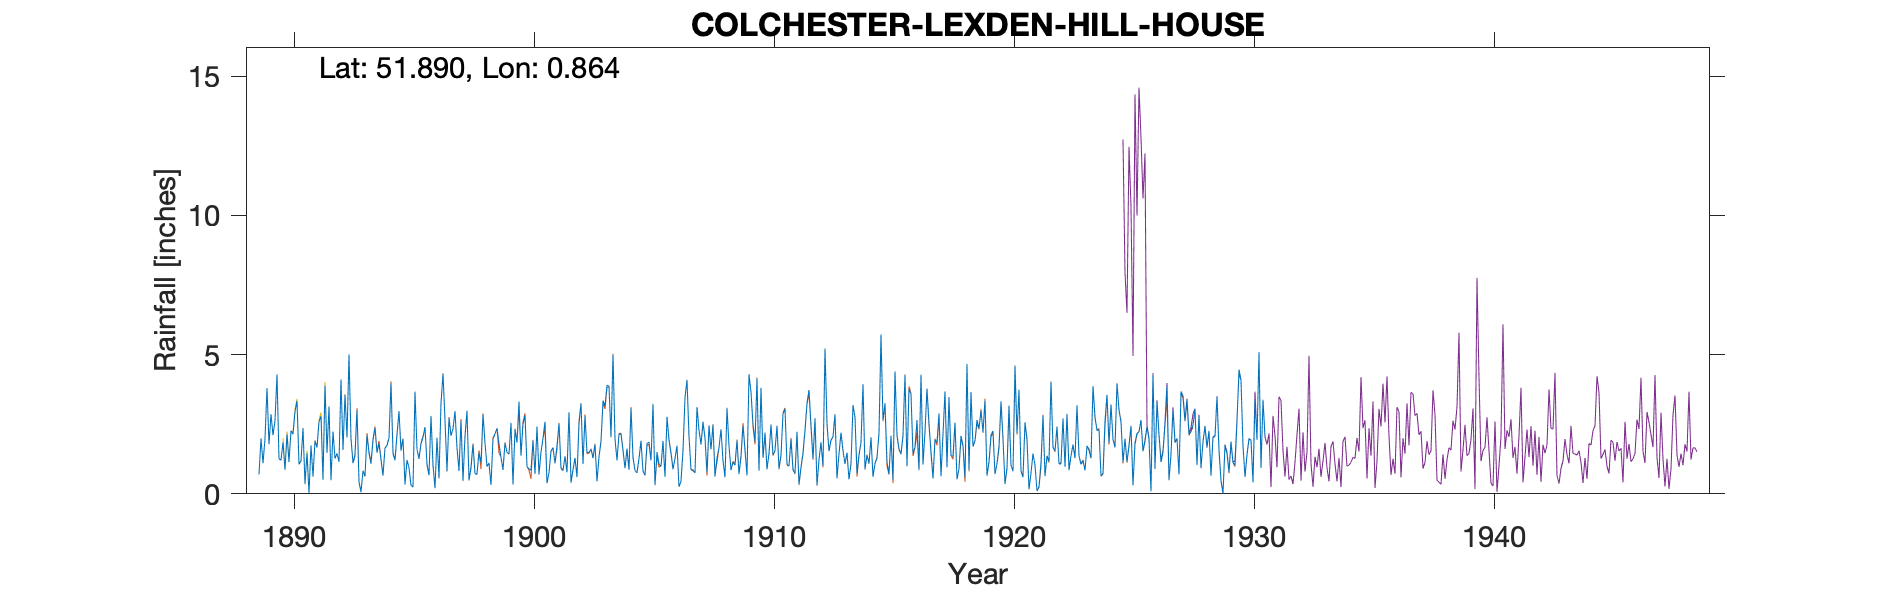

The table this chart was drawn from, first rows:
COLCHESTER LEXDEN HILL HOUSE, , , , , , , , , , , , , , , , , , , , , , , 
Grid ref, TL972252, Long, 0.8643, Lat, 51.89, Elevation, 90, ft, , , , , , , , , , , , , , , 
Station no, 1320, , , , , , , , , , , , , , , , , , , , , , 
, 1880, 1881, 1882, 1883, 1884, 1885, 1886, 1887, 1888, 1889, 1890, 1891, 1892, 1893, 1894, 1895, 1896, 1897, 1898, 1899, 1900, 1901, 1902
January, , , , , , , , , , 0.7, 1.85, 1.46, 0.49, 1.37, 1.8, 1.98, 1.04, 2.09, 0.72, 1.8, 2.51, 0.38, 0.4
February, , , , , , , , , , 1.99, 0.86, 0.02, 2.24, 3.01, 1.23, 0.33, 0.67, 2.33, 0.71, 1.31, 2.81, 0.76, 0.86
March, , , , , , , , , , 1.1, 2.14, 1.74, 1.27, 0.41, 0.65, 1.21, 2.8, 2.97, 1.48, 0.86, 0.98, 1.54, 1.29
April, , , , , , , , , , 1.98, 1.14, 0.62, 1.45, 0.07, 1.64, 0.94, 1.02, 1.66, 1.12, 1.82, 0.9, 1.66, 0.6
May, , , , , , , , , , 3.8, 2.27, 1.9, 1.15, 0.83, 1.74, 0.31, 0.21, 0.82, 2.85, 1.49, 0.85, 1.1, 2.52
June, , , , , , , , , , 1.78, 2.14, 1.66, 4.11, 0.64, 2.01, 0.24, 2.01, 2.62, 1.82, 1.43, 1.91, 1.72, 3.25
July, , , , , , , , , , 2.86, 2.95, 2.58, 1.57, 2.11, 3.96, 3.67, 0.57, 0.47, 0.98, 2.55, 0.73, 2.53, 1.07
August, , , , , , , , , , 2.11, 3.34, 2.79, 3.56, 1.47, 1.45, 1.6, 3.26, 2.04, 1.11, 0.34, 2.42, 0.91, 2.79
September, , , , , , , , , , 2.63, 1.06, 0.5, 2.03, 1.08, 1.2, 1.26, 4.32, 2.98, 0.32, 2.31, 0.69, 0.83, 1.47
October, , , , , , , , , , 4.29, 1.18, 3.89, 5.01, 1.92, 2.12, 1.8, 2.64, 0.48, 1.97, 1.84, 1.5, 1.35, 1.49
November, , , , , , , , , , 1.25, 2.36, 1.47, 1.99, 2.37, 2.97, 2.03, 0.81, 0.93, 2.16, 3.31, 2, 0.77, 1.6
December, , , , , , , , , , 1.21, 0.36, 3.14, 1.1, 1.48, 1.55, 2.4, 2.72, 1.77, 2.36, 1.37, 2.59, 2.93, 1.28
Total, , , , , , , , , , 25.7, 21.65, 21.77, 25.97, 16.76, 22.32, 17.77, 22.07, 21.16, 17.6, 20.43, 19.89, 16.48, 18.62
Note: Used as Check Gauge 1928-1930, , , , , , , , , , , , , , , , , , , , , , , 
